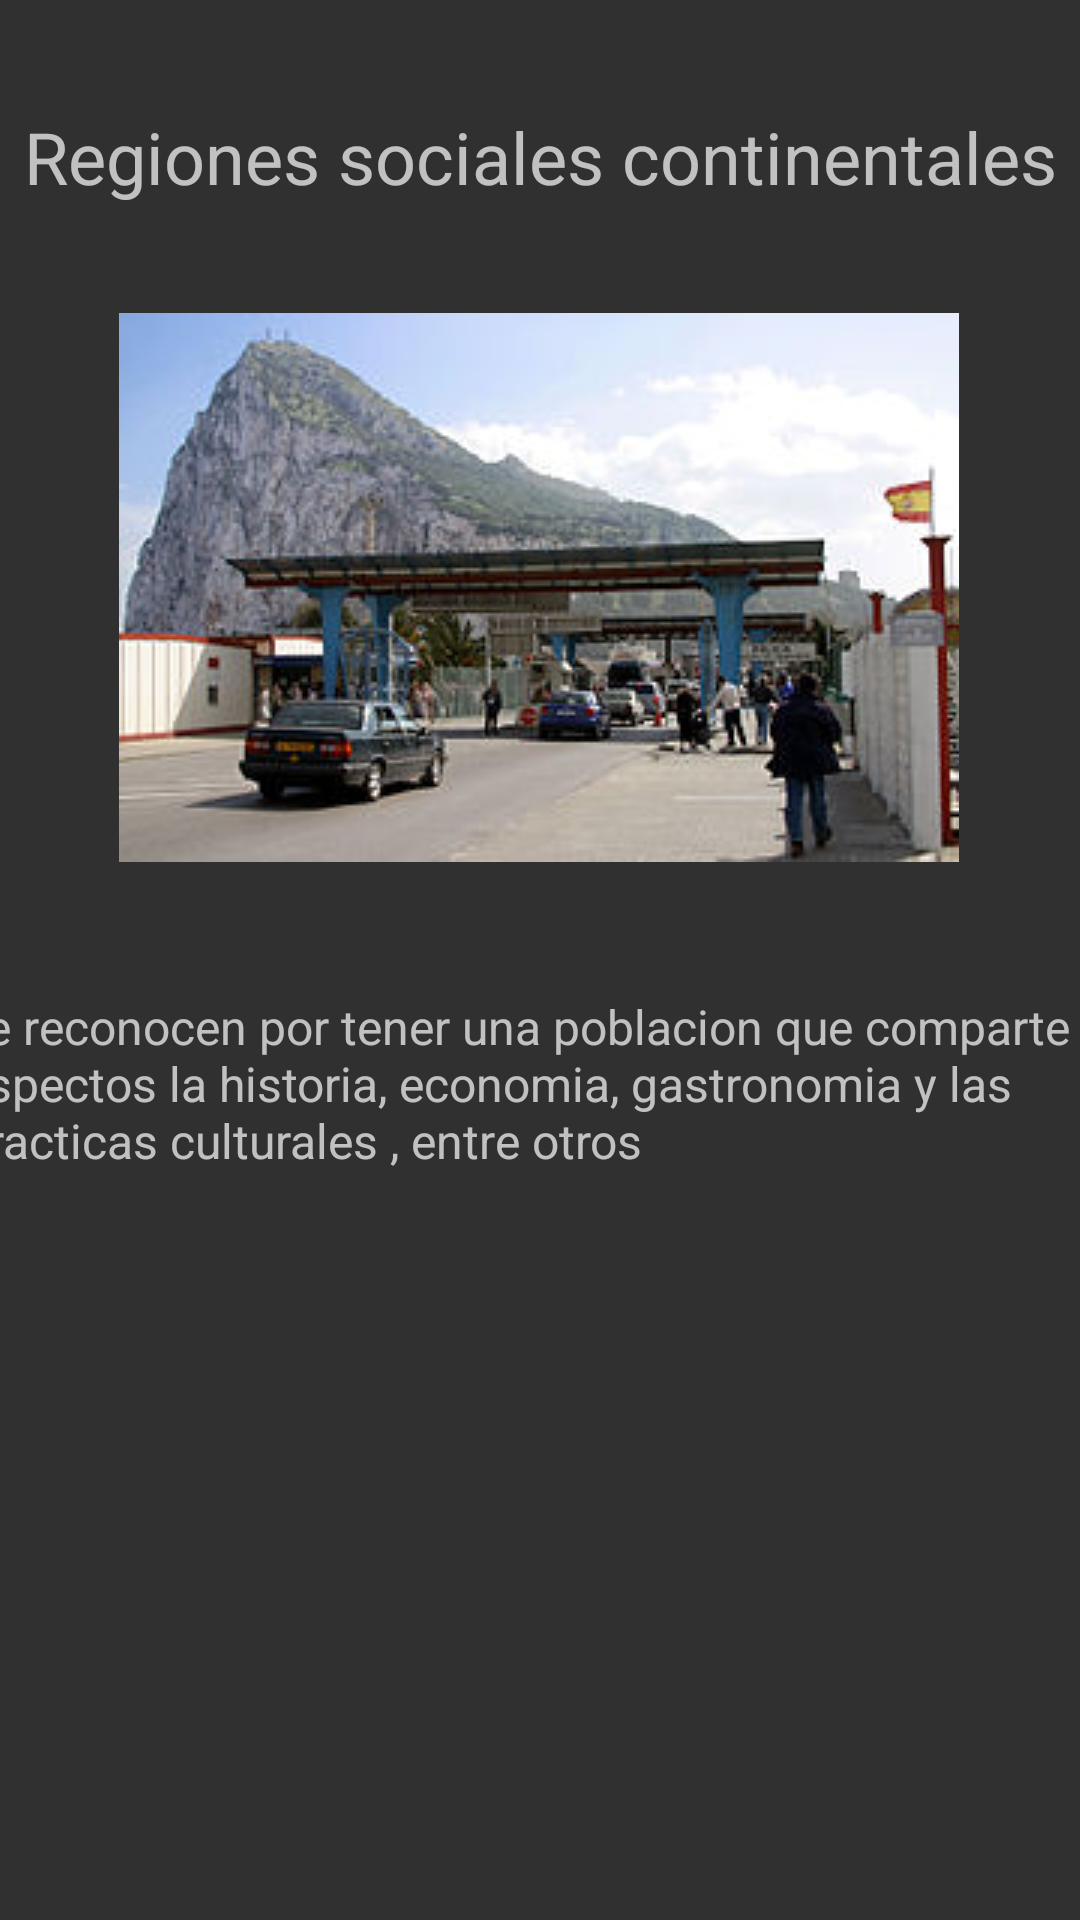

Layout XML and referenced resources for this Android screen:
<!-- AndroidManifest.xml: application theme Theme.AppCompat.NoActionBar -->
<!-- res/layout/fragment_fragmento3.xml -->
<?xml version="1.0" encoding="utf-8"?>
<androidx.constraintlayout.widget.ConstraintLayout xmlns:android="http://schemas.android.com/apk/res/android"
    xmlns:app="http://schemas.android.com/apk/res-auto"
    xmlns:tools="http://schemas.android.com/tools"
    android:layout_width="match_parent"
    android:layout_height="match_parent"
    tools:context=".Fragmento3" >

    <TextView
        android:id="@+id/textView20"
        android:layout_width="wrap_content"
        android:layout_height="wrap_content"
        android:layout_marginTop="36dp"
        android:text="Regiones sociales continentales"
        android:textSize="24sp"
        app:layout_constraintEnd_toEndOf="parent"
        app:layout_constraintStart_toStartOf="parent"
        app:layout_constraintTop_toTopOf="parent" />

    <TextView
        android:id="@+id/textView21"
        android:layout_width="387dp"
        android:layout_height="61dp"
        android:layout_marginTop="44dp"
        android:text="se reconocen por tener una poblacion que comparte aspectos la historia, economia, gastronomia y las practicas culturales , entre otros"
        android:textSize="16sp"
        app:layout_constraintEnd_toEndOf="parent"
        app:layout_constraintStart_toStartOf="parent"
        app:layout_constraintTop_toBottomOf="@+id/imageView10" />

    <ImageView
        android:id="@+id/imageView10"
        android:layout_width="wrap_content"
        android:layout_height="wrap_content"
        android:layout_marginTop="36dp"
        android:src="@drawable/frontera"
        app:layout_constraintEnd_toEndOf="parent"
        app:layout_constraintHorizontal_bias="0.496"
        app:layout_constraintStart_toStartOf="parent"
        app:layout_constraintTop_toBottomOf="@+id/textView20" />
</androidx.constraintlayout.widget.ConstraintLayout>
<!-- resources referenced by this layout -->
<resources>
  <!-- drawable frontera: jpg bitmap (drawable, 19042 bytes) -->
</resources>
